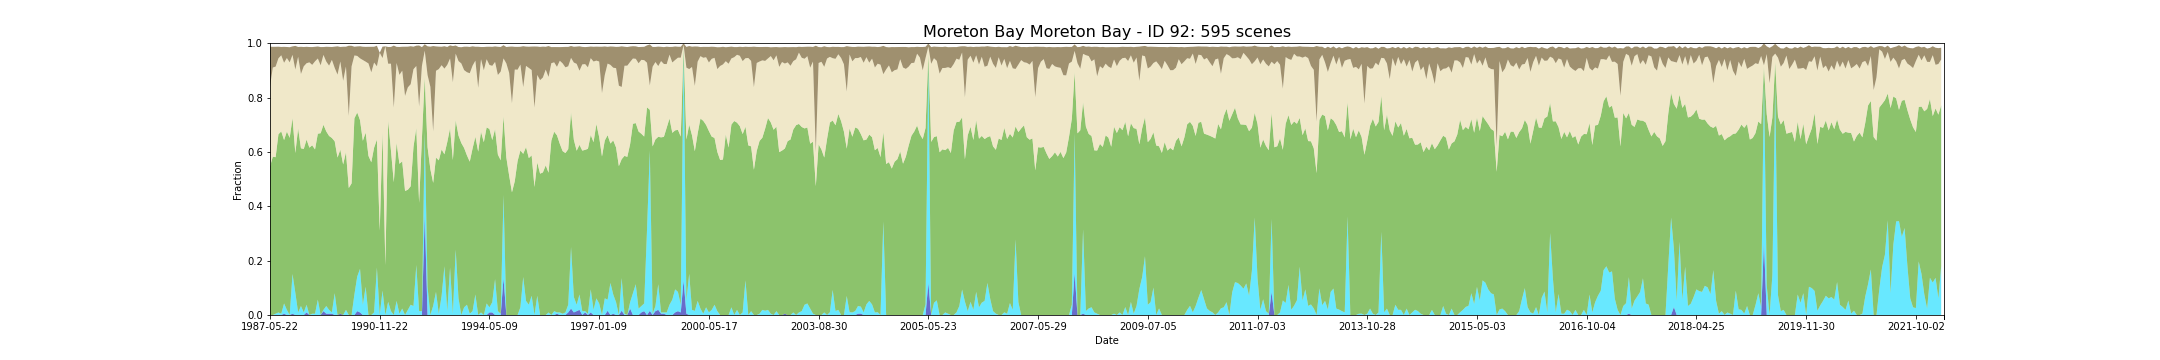

The data file committed next to this chart (first rows):
feature_id, water, wet, bs, pv, npv, pc_missing, date, s3_csv_path, display_time
92, 0.0, 0.0, 0.1467, 0.5469, 0.2937, 0.02358, 1987-05-22T23:06:08Z, s3://dea-public-data-dev/projects/WIT/Ra…, 1987-05-22
92, 0.0, 0.0, 0.07627, 0.5824, 0.328, 0.0, 1987-09-11T23:08:53Z, s3://dea-public-data-dev/projects/WIT/Ra…, 1987-09-11
92, 0.0, 0.004717, 0.07288, 0.5758, 0.3334, 0.0, 1987-09-27T23:09:15Z, s3://dea-public-data-dev/projects/WIT/Ra…, 1987-09-27
92, 0.0, 0.009434, 0.04278, 0.6557, 0.2792, 0.0, 1987-12-16T23:10:41Z, s3://dea-public-data-dev/projects/WIT/Ra…, 1987-12-16
92, 0.0, 0.004717, 0.03061, 0.6706, 0.2802, 0.0, 1988-01-01T23:10:57Z, s3://dea-public-data-dev/projects/WIT/Ra…, 1988-01-01
92, 0.004717, 0.03774, 0.05863, 0.6011, 0.2844, 0.0, 1988-01-17T23:11:14Z, s3://dea-public-data-dev/projects/WIT/Ra…, 1988-01-17
92, 0.0, 0.01887, 0.04061, 0.656, 0.2706, 0.0, 1988-02-18T23:11:47Z, s3://dea-public-data-dev/projects/WIT/Ra…, 1988-02-18
92, 0.0, 0.0, 0.05566, 0.6518, 0.2777, 0.0, 1988-03-05T23:11:57Z, s3://dea-public-data-dev/projects/WIT/Ra…, 1988-03-05
92, 0.004717, 0.1462, 0.03113, 0.5735, 0.2326, 0.0, 1988-03-21T23:12:05Z, s3://dea-public-data-dev/projects/WIT/Ra…, 1988-03-21
92, 0.0, 0.08213, 0.08691, 0.5139, 0.3072, 0.02358, 1988-04-06T23:12:12Z, s3://dea-public-data-dev/projects/WIT/Ra…, 1988-04-06
92, 0.0, 0.009434, 0.03618, 0.6767, 0.2639, 0.0, 1988-04-22T23:12:16Z, s3://dea-public-data-dev/projects/WIT/Ra…, 1988-04-22
92, 0.0, 0.03302, 0.1, 0.5803, 0.2734, 0.0, 1988-05-08T23:12:26Z, s3://dea-public-data-dev/projects/WIT/Ra…, 1988-05-08
92, 0.0, 0.009434, 0.07108, 0.6015, 0.3041, 0.0, 1988-05-24T23:12:34Z, s3://dea-public-data-dev/projects/WIT/Ra…, 1988-05-24
92, 0.009434, 0.0283, 0.06047, 0.6076, 0.2809, 0.0, 1988-06-09T23:12:39Z, s3://dea-public-data-dev/projects/WIT/Ra…, 1988-06-09
92, 0.0, 0.0, 0.05642, 0.6157, 0.3138, 0.0, 1988-08-28T23:12:54Z, s3://dea-public-data-dev/projects/WIT/Ra…, 1988-08-28
92, 0.0, 0.004717, 0.06557, 0.6196, 0.2959, 0.0, 1988-09-29T23:12:45Z, s3://dea-public-data-dev/projects/WIT/Ra…, 1988-09-29
92, 0.0, 0.004717, 0.05358, 0.6045, 0.324, 0.0, 1988-12-02T23:12:39Z, s3://dea-public-data-dev/projects/WIT/Ra…, 1988-12-02
92, 0.0, 0.0566, 0.04425, 0.6105, 0.2766, 0.0, 1989-01-19T23:12:06Z, s3://dea-public-data-dev/projects/WIT/Ra…, 1989-01-19
92, 0.0, 0.0, 0.06703, 0.6688, 0.25, 0.0, 1989-03-08T23:11:39Z, s3://dea-public-data-dev/projects/WIT/Ra…, 1989-03-08
92, 0.01415, 0.004717, 0.02901, 0.6811, 0.257, 0.0, 1989-04-09T23:11:15Z, s3://dea-public-data-dev/projects/WIT/Ra…, 1989-04-09
92, 0.004717, 0.0283, 0.05443, 0.6424, 0.257, 0.0, 1989-06-12T23:10:05Z, s3://dea-public-data-dev/projects/WIT/Ra…, 1989-06-12
92, 0.004717, 0.01415, 0.06906, 0.6399, 0.2587, 0.0, 1989-07-14T23:09:29Z, s3://dea-public-data-dev/projects/WIT/Ra…, 1989-07-14
92, 0.004717, 0.004717, 0.04745, 0.6419, 0.2873, 0.0, 1989-07-30T23:09:11Z, s3://dea-public-data-dev/projects/WIT/Ra…, 1989-07-30
92, 0.0, 0.08019, 0.0783, 0.5588, 0.27, 0.0, 1989-08-15T23:08:48Z, s3://dea-public-data-dev/projects/WIT/Ra…, 1989-08-15
92, 0.0, 0.0, 0.104, 0.5793, 0.3051, 0.03302, 1989-08-31T23:08:29Z, s3://dea-public-data-dev/projects/WIT/Ra…, 1989-08-31
92, 0.004717, 0.0, 0.05354, 0.6036, 0.3243, 0.0, 1989-09-16T23:07:56Z, s3://dea-public-data-dev/projects/WIT/Ra…, 1989-09-16
92, 0.0, 0.0, 0.1254, 0.5538, 0.3077, 0.0, 1989-10-02T23:07:47Z, s3://dea-public-data-dev/projects/WIT/Ra…, 1989-10-02
92, 0.0, 0.01887, 0.07288, 0.58, 0.3154, 0.0, 1989-10-18T23:07:04Z, s3://dea-public-data-dev/projects/WIT/Ra…, 1989-10-18
92, 0.0, 0.0, 0.258, 0.4673, 0.2653, 0.0, 1989-11-03T23:06:47Z, s3://dea-public-data-dev/projects/WIT/Ra…, 1989-11-03
92, 0.0, 0.0, 0.07561, 0.4843, 0.4305, 0.06604, 1989-12-21T23:05:22Z, s3://dea-public-data-dev/projects/WIT/Ra…, 1989-12-21
92, 0.0, 0.07547, 0.03212, 0.6481, 0.2314, 0.0, 1990-03-11T23:02:46Z, s3://dea-public-data-dev/projects/WIT/Ra…, 1990-03-11
92, 0.01415, 0.1274, 0.03495, 0.6033, 0.2083, 0.0, 1990-05-30T23:02:17Z, s3://dea-public-data-dev/projects/WIT/Ra…, 1990-05-30
92, 0.009434, 0.1604, 0.04448, 0.5472, 0.2273, 0.0, 1990-06-15T23:02:16Z, s3://dea-public-data-dev/projects/WIT/Ra…, 1990-06-15
92, 0.0, 0.03774, 0.04892, 0.6032, 0.2972, 0.0, 1990-07-01T23:02:16Z, s3://dea-public-data-dev/projects/WIT/Ra…, 1990-07-01
92, 0.0, 0.1038, 0.05453, 0.5671, 0.2612, 0.0, 1990-08-02T23:02:07Z, s3://dea-public-data-dev/projects/WIT/Ra…, 1990-08-02
92, 0.0, 0.0, 0.06129, 0.5855, 0.34, 0.009434, 1990-09-03T23:01:57Z, s3://dea-public-data-dev/projects/WIT/Ra…, 1990-09-03
92, 0.0, 0.0, 0.09387, 0.5619, 0.331, 0.0, 1990-10-05T23:01:40Z, s3://dea-public-data-dev/projects/WIT/Ra…, 1990-10-05
92, 0.0, 0.009434, 0.05816, 0.6062, 0.3132, 0.0, 1990-10-21T23:01:39Z, s3://dea-public-data-dev/projects/WIT/Ra…, 1990-10-21
92, 0.0, 0.1745, 0.07557, 0.4708, 0.2698, 0.0, 1990-11-06T23:01:35Z, s3://dea-public-data-dev/projects/WIT/Ra…, 1990-11-06
92, 0.0, 0.0, 0.0, 0.31, 0.655, 0.0, 1990-11-22T23:01:30Z, s3://dea-public-data-dev/projects/WIT/Ra…, 1990-11-22
92, 0.0, 0.08962, 0.04212, 0.5818, 0.2738, 0.0, 1990-12-08T23:01:24Z, s3://dea-public-data-dev/projects/WIT/Ra…, 1990-12-08
92, 0.0, 0.0, 0.0, 0.1829, 0.8055, 0.0, 1990-12-24T23:01:45Z, s3://dea-public-data-dev/projects/WIT/Ra…, 1990-12-24
92, 0.0, 0.04854, 0.06155, 0.6663, 0.2098, 0.0283, 1991-02-10T23:02:49Z, s3://dea-public-data-dev/projects/WIT/Ra…, 1991-02-10
92, 0.0, 0.01415, 0.06165, 0.5902, 0.3202, 0.0, 1991-04-15T23:04:03Z, s3://dea-public-data-dev/projects/WIT/Ra…, 1991-04-15
92, 0.0, 0.0, 0.2281, 0.4885, 0.2746, 0.07075, 1991-06-18T23:05:02Z, s3://dea-public-data-dev/projects/WIT/Ra…, 1991-06-18
92, 0.0, 0.05189, 0.05915, 0.5812, 0.2942, 0.0, 1991-07-20T23:05:31Z, s3://dea-public-data-dev/projects/WIT/Ra…, 1991-07-20
92, 0.0, 0.004717, 0.1026, 0.5515, 0.3273, 0.0, 1991-08-21T23:05:42Z, s3://dea-public-data-dev/projects/WIT/Ra…, 1991-08-21
92, 0.0, 0.02358, 0.08811, 0.5416, 0.3337, 0.0, 1991-09-06T23:05:56Z, s3://dea-public-data-dev/projects/WIT/Ra…, 1991-09-06
92, 0.0, 0.0, 0.1811, 0.4564, 0.3496, 0.0, 1991-09-22T23:06:04Z, s3://dea-public-data-dev/projects/WIT/Ra…, 1991-09-22
92, 0.0, 0.01887, 0.1498, 0.4419, 0.3767, 0.0, 1991-10-08T23:06:10Z, s3://dea-public-data-dev/projects/WIT/Ra…, 1991-10-08
92, 0.0, 0.03774, 0.1399, 0.4359, 0.3754, 0.0, 1991-11-09T23:06:19Z, s3://dea-public-data-dev/projects/WIT/Ra…, 1991-11-09
92, 0.0, 0.03302, 0.08288, 0.5856, 0.2858, 0.0, 1991-12-27T23:06:27Z, s3://dea-public-data-dev/projects/WIT/Ra…, 1991-12-27
92, 0.0, 0.184, 0.07467, 0.5038, 0.2284, 0.0, 1992-01-12T23:06:22Z, s3://dea-public-data-dev/projects/WIT/Ra…, 1992-01-12
92, 0.0, 0.01415, 0.2245, 0.3982, 0.3547, 0.0, 1992-01-28T23:06:27Z, s3://dea-public-data-dev/projects/WIT/Ra…, 1992-01-28
92, 0.0, 0.01415, 0.06934, 0.6369, 0.2651, 0.0, 1992-04-17T23:06:04Z, s3://dea-public-data-dev/projects/WIT/Ra…, 1992-04-17
92, 0.3679, 0.3066, 0.02358, 0.1993, 0.09858, 0.0, 1992-06-04T23:05:37Z, s3://dea-public-data-dev/projects/WIT/Ra…, 1992-06-04
92, 0.0, 0.1038, 0.1058, 0.5141, 0.265, 0.0, 1992-06-20T23:05:24Z, s3://dea-public-data-dev/projects/WIT/Ra…, 1992-06-20
92, 0.0, 0.0, 0.1479, 0.5365, 0.3029, 0.0, 1992-07-06T23:05:13Z, s3://dea-public-data-dev/projects/WIT/Ra…, 1992-07-06
92, 0.0, 0.03382, 0.3142, 0.4522, 0.1894, 0.02358, 1992-07-22T23:05:00Z, s3://dea-public-data-dev/projects/WIT/Ra…, 1992-07-22
92, 0.0, 0.08491, 0.08976, 0.4941, 0.3195, 0.0, 1992-08-23T23:04:32Z, s3://dea-public-data-dev/projects/WIT/Ra…, 1992-08-23
... 535 more rows
